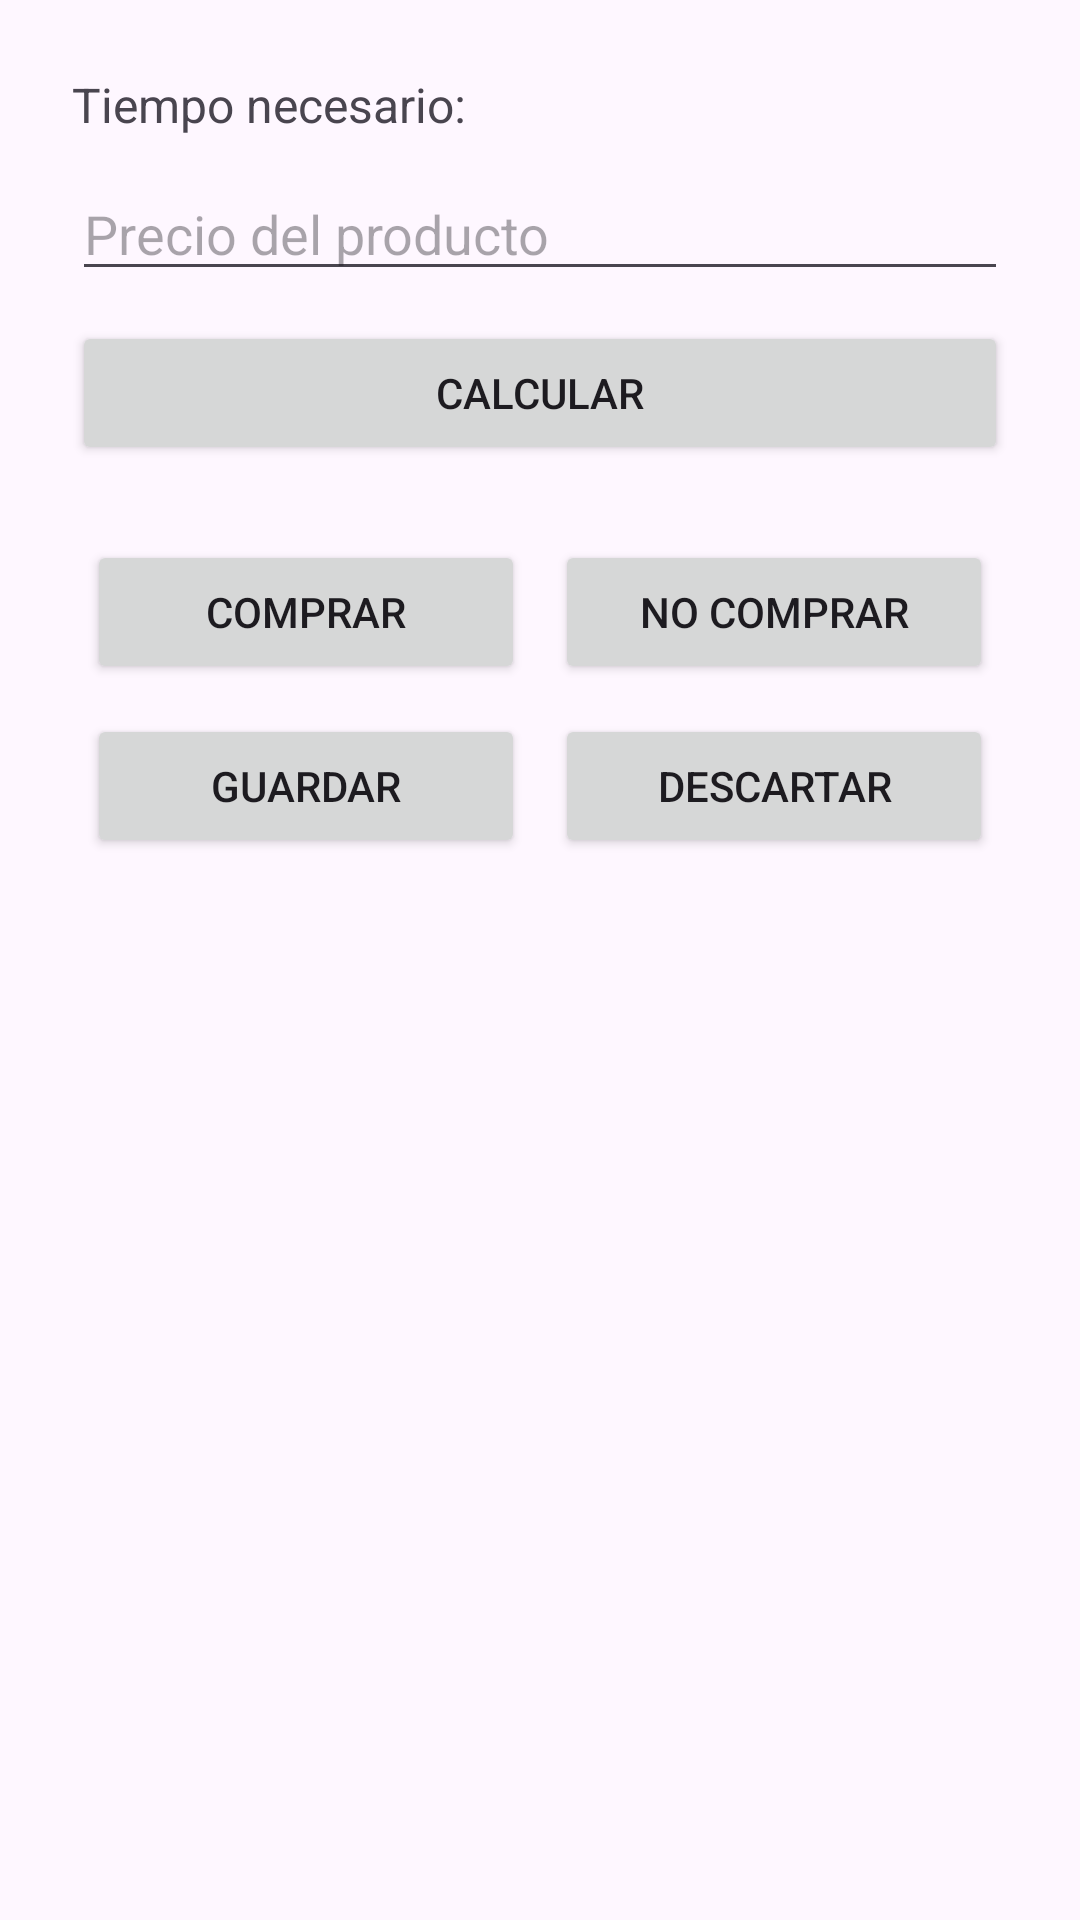

Write the Android layout XML for this screen, with the resource values it uses.
<!-- AndroidManifest.xml: application theme Theme.TimeCostCalculator -->
<!-- res/layout/popup_product.xml -->
<?xml version="1.0" encoding="utf-8"?>
<ScrollView xmlns:android="http://schemas.android.com/apk/res/android"
    android:layout_width="match_parent"
    android:layout_height="wrap_content">

    <LinearLayout
        android:orientation="vertical"
        android:padding="24dp"
        android:layout_width="match_parent"
        android:layout_height="wrap_content">

        <TextView
            android:id="@+id/tvTimeNeeded"
            android:layout_width="wrap_content"
            android:layout_height="wrap_content"
            android:text="Tiempo necesario: "
            android:textSize="16sp"
            android:layout_marginBottom="10dp"/>

        
        <EditText
            android:id="@+id/etProductPrice"
            android:layout_width="match_parent"
            android:layout_height="wrap_content"
            android:hint="Precio del producto"
            android:inputType="numberDecimal"/>

        
        <Button
            android:id="@+id/btnCalculateTime"
            android:layout_width="match_parent"
            android:layout_height="wrap_content"
            android:text="Calcular"
            android:layout_marginTop="10dp"/>

        
        <EditText
            android:id="@+id/etProductName"
            android:layout_width="match_parent"
            android:layout_height="wrap_content"
            android:hint="Nombre del producto (para guardar)"
            android:visibility="gone"
            android:layout_marginTop="10dp"/>

        
        <LinearLayout
            android:orientation="horizontal"
            android:layout_width="match_parent"
            android:layout_height="wrap_content"
            android:layout_marginTop="20dp"
            android:gravity="center">

            <Button
                android:id="@+id/btnBuy"
                android:layout_width="0dp"
                android:layout_height="wrap_content"
                android:text="Comprar"
                android:layout_weight="1"
                android:layout_margin="5dp"/>

            <Button
                android:id="@+id/btnNotBuy"
                android:layout_width="0dp"
                android:layout_height="wrap_content"
                android:text="No comprar"
                android:layout_weight="1"
                android:layout_margin="5dp"/>
        </LinearLayout>

        
        <LinearLayout
            android:orientation="horizontal"
            android:layout_width="match_parent"
            android:layout_height="wrap_content"
            android:gravity="center">

            <Button
                android:id="@+id/btnSave"
                android:layout_width="0dp"
                android:layout_height="wrap_content"
                android:text="Guardar"
                android:layout_weight="1"
                android:layout_margin="5dp"/>

            <Button
                android:id="@+id/btnDiscard"
                android:layout_width="0dp"
                android:layout_height="wrap_content"
                android:text="Descartar"
                android:layout_weight="1"
                android:layout_margin="5dp"/>
        </LinearLayout>

    </LinearLayout>
</ScrollView>
<!-- resources referenced by this layout -->
<resources>
  <style name="Theme.TimeCostCalculator" parent="Base.Theme.TimeCostCalculator" />
  <style name="Base.Theme.TimeCostCalculator" parent="Theme.Material3.DayNight.NoActionBar">
          
          
      </style>
</resources>
